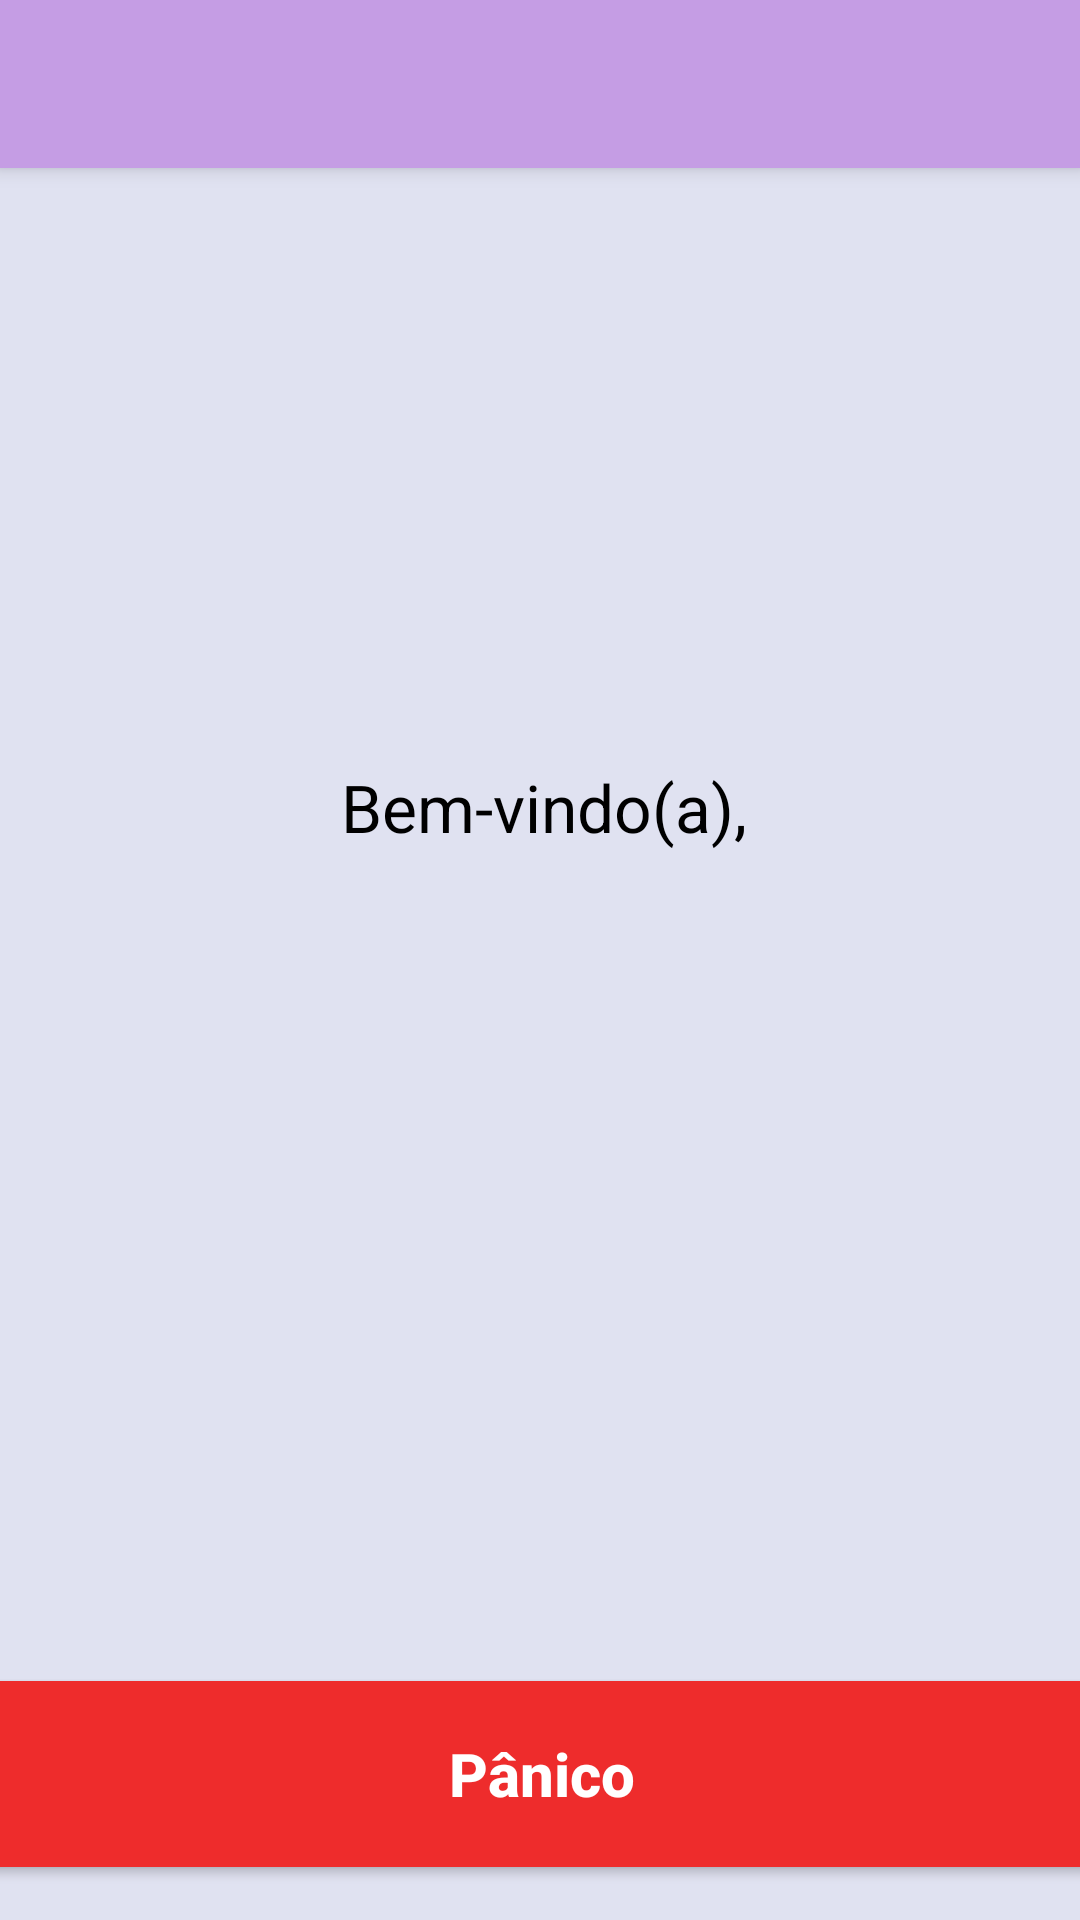

Layout XML and referenced resources for this Android screen:
<!-- AndroidManifest.xml: application theme AppTheme -->
<!-- res/layout/app_bar_tela_inicial_nav.xml -->
<?xml version="1.0" encoding="utf-8"?>
<android.support.design.widget.CoordinatorLayout xmlns:android="http://schemas.android.com/apk/res/android"
    xmlns:app="http://schemas.android.com/apk/res-auto"
    xmlns:tools="http://schemas.android.com/tools"
    android:layout_width="match_parent"
    android:layout_height="match_parent"
    tools:context="usuario.gui.TelaInicialNavActivity"
    android:background="@color/colorPrimary">

    <android.support.design.widget.AppBarLayout
        android:layout_width="match_parent"
        android:layout_height="wrap_content"
        android:theme="@style/AppTheme.AppBarOverlay">

        <android.support.v7.widget.Toolbar
            android:id="@+id/toolbar"
            android:layout_width="match_parent"
            android:layout_height="?attr/actionBarSize"
            android:background="#C59DE4"
            app:popupTheme="@style/AppTheme.PopupOverlay" />

    </android.support.design.widget.AppBarLayout>

    <include layout="@layout/content_tela_inicial_nav" />

</android.support.design.widget.CoordinatorLayout>
<!-- res/layout/content_tela_inicial_nav.xml (included above) -->
<?xml version="1.0" encoding="utf-8"?>
<android.support.constraint.ConstraintLayout xmlns:android="http://schemas.android.com/apk/res/android"
    xmlns:app="http://schemas.android.com/apk/res-auto"
    xmlns:tools="http://schemas.android.com/tools"
    android:layout_width="match_parent"
    android:layout_height="match_parent"
    android:background="#C59DE4"
    app:layout_behavior="@string/appbar_scrolling_view_behavior"
    tools:context="usuario.gui.TelaInicialNavActivity"
    tools:showIn="@layout/app_bar_tela_inicial_nav"
    android:backgroundTint="@color/colorPrimary">

    <TextView
        android:id="@+id/boasVindas"
        android:layout_width="368dp"
        android:layout_height="426dp"
        android:gravity="center"
        android:text="Bem-vindo(a), "
        android:textAppearance="@style/Base.TextAppearance.AppCompat.Large.Inverse"
        android:textColor="@android:color/black"
        tools:layout_editor_absoluteX="8dp"
        tools:layout_editor_absoluteY="5dp" />

    <Button
        android:id="@+id/btn_panico"
        android:layout_width="370dp"
        android:layout_height="62dp"
        android:layout_gravity="center"
        android:background="@color/colorPanic"
        android:onClick="panico"
        android:text="@string/btn_panico"
        android:textAppearance="@style/TextAppearance.AppCompat.Title.Inverse"
        android:textStyle="bold"
        android:layout_marginRight="8dp"
        app:layout_constraintRight_toRightOf="parent"
        app:layout_constraintTop_toTopOf="parent"
        android:layout_marginTop="8dp"
        app:layout_constraintBottom_toBottomOf="parent"
        android:layout_marginBottom="8dp"
        android:layout_marginLeft="8dp"
        app:layout_constraintLeft_toLeftOf="parent"
        app:layout_constraintVertical_bias="0.981" />
</android.support.constraint.ConstraintLayout>
<!-- resources referenced by this layout -->
<resources>
  <color name="colorPanic">#EE2C2C</color>
  <color name="colorPrimary">#e0e2f1</color>
  <string name="btn_panico">Pânico</string>
  <style name="AppTheme.AppBarOverlay" parent="ThemeOverlay.AppCompat.Dark.ActionBar" />
  <style name="AppTheme.PopupOverlay" parent="ThemeOverlay.AppCompat.Light" />
  <style name="AppTheme" parent="Theme.AppCompat.Light.NoActionBar">
          
          <item name="colorPrimary">@color/colorPrimary</item>
          <item name="colorPrimaryDark">@color/colorPrimaryDark</item>
          <item name="colorAccent">@color/colorAccent</item>
      </style>
  <color name="colorPrimaryDark">#747681</color>
  <color name="colorAccent">#C59DE4</color>
</resources>
